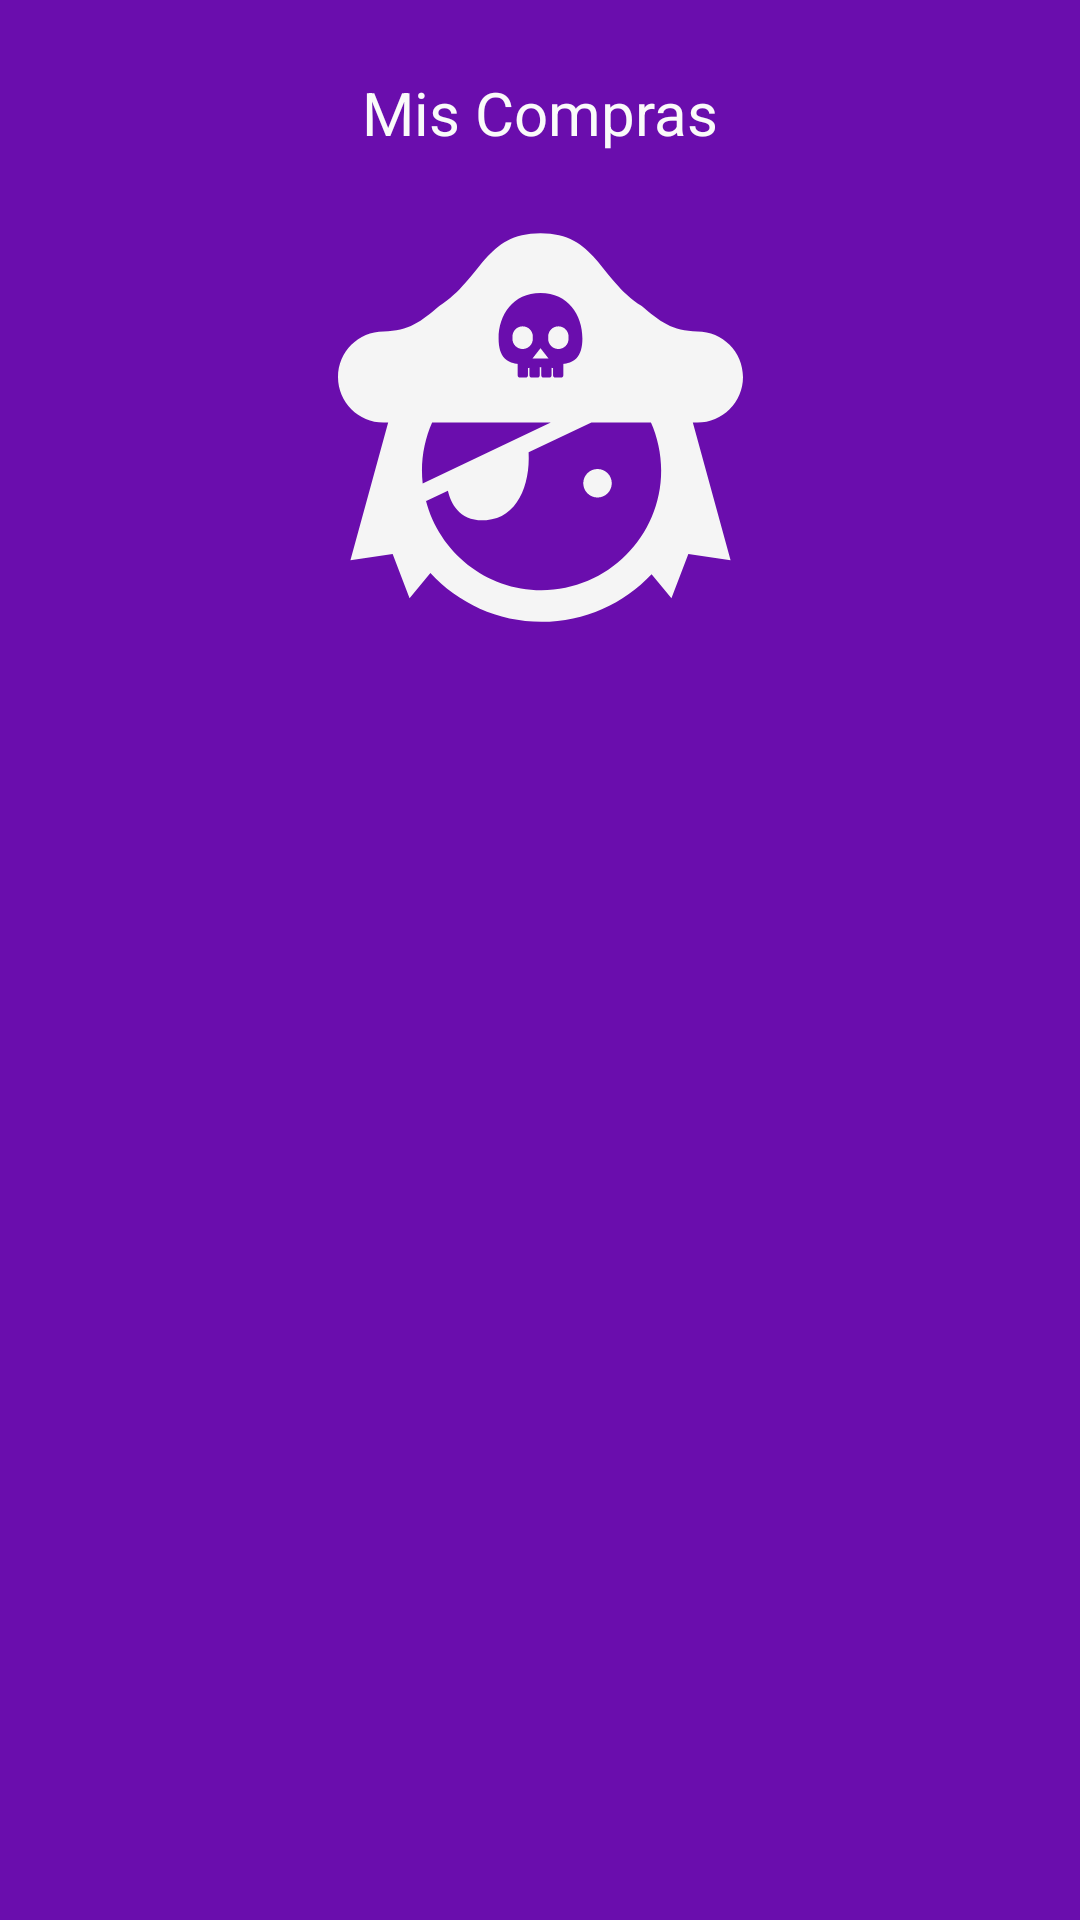

The Android layout XML behind this screen, and the referenced resources:
<!-- AndroidManifest.xml: application theme Theme.Practica07RodriguezSalazarHectorMauricio -->
<!-- res/layout/activity_mis_compras.xml -->
<?xml version="1.0" encoding="utf-8"?>
<androidx.constraintlayout.widget.ConstraintLayout xmlns:android="http://schemas.android.com/apk/res/android"
    xmlns:app="http://schemas.android.com/apk/res-auto"
    xmlns:tools="http://schemas.android.com/tools"
    android:layout_width="match_parent"
    android:layout_height="match_parent"
    android:background="#6A0DAD"
    tools:context=".MisCompras">

    <TextView
        android:id="@+id/txtTitulo"
        android:layout_width="wrap_content"
        android:layout_height="wrap_content"
        android:layout_marginStart="100dp"
        android:layout_marginTop="24dp"
        android:layout_marginEnd="100dp"
        android:text="@string/compras"
        android:textColor="#FAFAFA"
        android:textSize="20sp"
        app:layout_constraintEnd_toEndOf="parent"
        app:layout_constraintStart_toStartOf="parent"
        app:layout_constraintTop_toTopOf="parent" />

    <ImageView
        android:id="@+id/imageView2"
        android:layout_width="197dp"
        android:layout_height="135dp"
        android:layout_marginStart="100dp"
        android:layout_marginTop="24dp"
        android:layout_marginEnd="100dp"
        app:layout_constraintEnd_toEndOf="parent"
        app:layout_constraintStart_toStartOf="parent"
        app:layout_constraintTop_toBottomOf="@+id/txtTitulo"
        app:srcCompat="@drawable/cute_pirate_svgrepo_com" />

    <TextView
        android:id="@+id/txtDescripcion"
        android:layout_width="250dp"
        android:layout_height="300dp"
        android:layout_marginStart="80dp"
        android:layout_marginTop="36dp"
        android:layout_marginEnd="80dp"
        android:textAlignment="center"
        android:textColor="#FAFAFA"
        android:textSize="16sp"
        app:layout_constraintEnd_toEndOf="parent"
        app:layout_constraintStart_toStartOf="parent"
        app:layout_constraintTop_toBottomOf="@+id/imageView2" />

</androidx.constraintlayout.widget.ConstraintLayout>
<!-- resources referenced by this layout -->
<resources>
  <!-- drawable cute_pirate_svgrepo_com: vector/xml drawable (drawable, 2586 chars, omitted) -->
  <string name="compras">Mis Compras</string>
  <style name="Theme.Practica07RodriguezSalazarHectorMauricio" parent="Base.Theme.Practica07RodriguezSalazarHectorMauricio" />
  <style name="Base.Theme.Practica07RodriguezSalazarHectorMauricio" parent="Theme.Material3.DayNight.NoActionBar">
          
          
      </style>
</resources>
